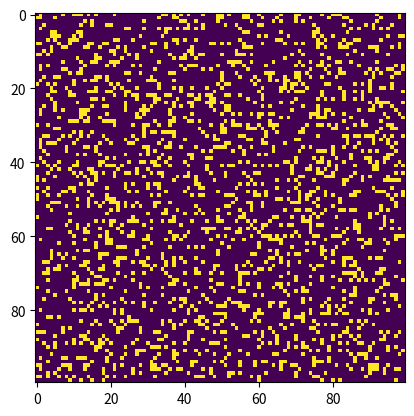

Write the Python code that produced this figure.
# Created on December, 2020
# @author: Fábio Araújo de Sá

# Python code to implement Conway's Game Of Life
import argparse
import numpy as np
import matplotlib.pyplot as plt 
import matplotlib.animation as animation
 
# setting up the values for the grid
ON = 255
OFF = 0
vals = [ON, OFF]
 
def randomGrid(N):
 
    """returns a grid of NxN random values"""
    return np.random.choice(vals, N*N, p=[0.2, 0.8]).reshape(N, N)
 
def addGlider(i, j, grid):
 
    """adds a glider with top left cell at (i, j)"""
    glider = np.array([[0,    0, 255], 
                       [255,  0, 255], 
                       [0,  255, 255]])
    grid[i:i+3, j:j+3] = glider
 
def addGosperGliderGun(i, j, grid):
 
    """adds a Gosper Glider Gun with top left
       cell at (i, j)"""
    gun = np.zeros(11*38).reshape(11, 38)
 
    gun[5][1] = gun[5][2] = 255
    gun[6][1] = gun[6][2] = 255
 
    gun[3][13] = gun[3][14] = 255
    gun[4][12] = gun[4][16] = 255
    gun[5][11] = gun[5][17] = 255
    gun[6][11] = gun[6][15] = gun[6][17] = gun[6][18] = 255
    gun[7][11] = gun[7][17] = 255
    gun[8][12] = gun[8][16] = 255
    gun[9][13] = gun[9][14] = 255
 
    gun[1][25] = 255
    gun[2][23] = gun[2][25] = 255
    gun[3][21] = gun[3][22] = 255
    gun[4][21] = gun[4][22] = 255
    gun[5][21] = gun[5][22] = 255
    gun[6][23] = gun[6][25] = 255
    gun[7][25] = 255
 
    gun[3][35] = gun[3][36] = 255
    gun[4][35] = gun[4][36] = 255
 
    grid[i:i+11, j:j+38] = gun
 
def update(frameNum, img, grid, N):
 
    # copy grid since we require 8 neighbors 
    # for calculation and we go line by line 
    newGrid = grid.copy()
    for i in range(N):
        for j in range(N):
 
            # compute 8-neghbor sum
            # using toroidal boundary conditions - x and y wrap around 
            # so that the simulaton takes place on a toroidal surface.
            total = int((grid[i, (j-1)%N] + grid[i, (j+1)%N] +
                         grid[(i-1)%N, j] + grid[(i+1)%N, j] +
                         grid[(i-1)%N, (j-1)%N] + grid[(i-1)%N, (j+1)%N] +
                         grid[(i+1)%N, (j-1)%N] + grid[(i+1)%N, (j+1)%N])/255)
 
            # apply Conway's rules
            if grid[i, j]  == ON:
                if (total < 2) or (total > 3):
                    newGrid[i, j] = OFF
            else:
                if total == 3:
                    newGrid[i, j] = ON
 
    # update data
    img.set_data(newGrid)
    grid[:] = newGrid[:]
    return img,
 
# main() function
def main():
 
    # Command line args are in sys.argv[1], sys.argv[2] ..
    # sys.argv[0] is the script name itself and can be ignored
    # parse arguments
    parser = argparse.ArgumentParser(description="Runs Conway's Game of Life simulation.")
 
    # add arguments
    parser.add_argument('--grid-size', dest='N', required=False)
    parser.add_argument('--mov-file', dest='movfile', required=False)
    parser.add_argument('--interval', dest='interval', required=False)
    parser.add_argument('--glider', action='store_true', required=False)
    parser.add_argument('--gosper', action='store_true', required=False)
    args = parser.parse_args()
     
    # set grid size
    N = 100
    if args.N and int(args.N) > 8:
        N = int(args.N)
         
    # set animation update interval
    updateInterval = 50
    if args.interval:
        updateInterval = int(args.interval)
 
    # declare grid
    grid = np.array([])
 
    # check if "glider" demo flag is specified
    if args.glider:
        grid = np.zeros(N*N).reshape(N, N)
        addGlider(1, 1, grid)
    elif args.gosper:
        grid = np.zeros(N*N).reshape(N, N)
        addGosperGliderGun(10, 10, grid)
 
    else:   # populate grid with random on/off -
            # more off than on
        grid = randomGrid(N)
 
    # set up animation
    fig, ax = plt.subplots()
    img = ax.imshow(grid, interpolation='nearest')
    ani = animation.FuncAnimation(fig, update, fargs=(img, grid, N, ),
                                  frames = 10,
                                  interval=updateInterval,
                                  save_count=50)
 
    # # of frames? 
    # set output file
    if args.movfile:
        ani.save(args.movfile, fps=30, extra_args=['-vcodec', 'libx264'])
 
    plt.show()
 
# call main
if __name__ == '__main__':
    main()
